Run: headless pygame with SDL's dummy video driver; simulated clock (each Clock.tick advances the game by its frame time, no real sleeping); random seed 0; keys injected as events and as key.get_pressed() state; mouse plan: one left click at the window centre at the start of phase 2, then a move to the lower-right quarter at the start of phase 3.
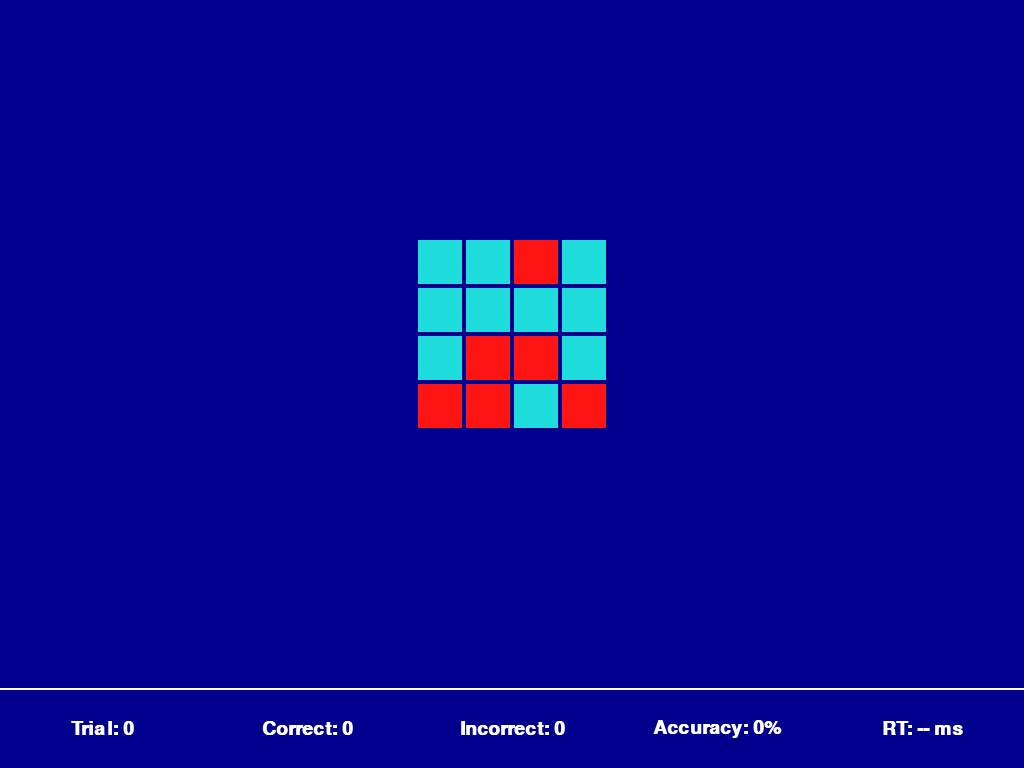
Frame 1 of 4 · flips 1–60 · no input
Frame 2 of 4 · flips 61–180 · clicked the window centre · tapped SPACE, RETURN · held RIGHT (→), D · screen unchanged from frame 1, image omitted
Frame 3 of 4 · flips 181–300 · moved the mouse to the lower-right quarter · held DOWN (↓), S · screen unchanged from frame 2, image omitted
Frame 4 of 4 · flips 301–420 · held LEFT (←), A, UP (↑), W · screen unchanged from frame 3, image omitted

The pygame program that drew these frames:

import pygame
import random
import time

pygame.init()

# =====================================================
# WINDOW
# =====================================================

WIDTH = 1024
HEIGHT = 768

screen = pygame.display.set_mode((WIDTH, HEIGHT))
pygame.display.set_caption("Pattern Memory Task")

clock = pygame.time.Clock()

# =====================================================
# COLORS
# =====================================================

BLUE_BG = (0, 0, 140)
CYAN = (30, 220, 220)
RED = (255, 20, 20)
WHITE = (255, 255, 255)
GREEN = (0, 255, 0)

# =====================================================
# FONTS
# =====================================================

font = pygame.font.SysFont("arial", 28, bold=True)

# =====================================================
# STATS
# =====================================================

trial = 0
correct = 0
incorrect = 0
last_rt = None
flash_red_until = 0
FLASH_DURATION = 250  # milliseconds

# =====================================================
# PATTERN GENERATION
# =====================================================

GRID_SIZE = 4


def create_pattern():
    return [
        [random.choice([0, 1]) for _ in range(GRID_SIZE)]
        for _ in range(GRID_SIZE)
    ]


def create_distractor(pattern):
    new_pattern = [row[:] for row in pattern]

    flips = random.randint(1, 3)

    for _ in range(flips):
        r = random.randint(0, 3)
        c = random.randint(0, 3)
        new_pattern[r][c] = 1 - new_pattern[r][c]

    return new_pattern


# =====================================================
# DRAWING
# =====================================================

CELL_SIZE = 48


def draw_pattern(pattern, center_x, center_y):

    size = GRID_SIZE * CELL_SIZE

    start_x = center_x - size // 2
    start_y = center_y - size // 2

    for r in range(GRID_SIZE):
        for c in range(GRID_SIZE):

            color = CYAN if pattern[r][c] else RED

            rect = pygame.Rect(
                start_x + c * CELL_SIZE,
                start_y + r * CELL_SIZE,
                CELL_SIZE,
                CELL_SIZE,
            )

            pygame.draw.rect(screen, color, rect)
            pygame.draw.rect(screen, BLUE_BG, rect, 2)


def draw_status():

    bar_y = HEIGHT - 80

    pygame.draw.line(
        screen,
        WHITE,
        (0, bar_y),
        (WIDTH, bar_y),
        2
    )

    acc = (
        0
        if trial == 0
        else round(correct / trial * 100, 1)
    )

    rt_text = "--" if last_rt is None else str(int(last_rt))

    texts = [
        f"Trial: {trial}",
        f"Correct: {correct}",
        f"Incorrect: {incorrect}",
        f"Accuracy: {acc}%",
        f"RT: {rt_text} ms"
    ]

    section = WIDTH / 5

    for i, text in enumerate(texts):

        surf = font.render(text, True, WHITE)

        rect = surf.get_rect(
            center=(section * i + section / 2,
                    HEIGHT - 40)
        )

        screen.blit(surf, rect)


# =====================================================
# GAME STATES
# =====================================================

SHOW_PATTERN = 0
BLANK = 1
CHOICE = 2

state = SHOW_PATTERN

pattern = create_pattern()
distractor = create_distractor(pattern)

original_on_left = random.choice([True, False])

state_start = time.perf_counter()
choice_start = None

# =====================================================
# MAIN LOOP
# =====================================================

running = True

while running:

    clock.tick(60)

    if pygame.time.get_ticks() < flash_red_until:
        screen.fill(RED)
    else:
        screen.fill(BLUE_BG)

    now = time.perf_counter()

    # ---------------------------------
    # SHOW ORIGINAL
    # ---------------------------------

    if state == SHOW_PATTERN:

        draw_pattern(
            pattern,
            WIDTH // 2,
            HEIGHT // 2 - 50
        )

        if now - state_start >= 2:
            state = BLANK
            state_start = now

    # ---------------------------------
    # BLANK SCREEN
    # ---------------------------------

    elif state == BLANK:

        if now - state_start >= 1:
            state = CHOICE
            state_start = now
            choice_start = now

    # ---------------------------------
    # CHOICE SCREEN
    # ---------------------------------

    elif state == CHOICE:

        if original_on_left:

            draw_pattern(
                pattern,
                WIDTH // 3,
                HEIGHT // 2 - 50
            )

            draw_pattern(
                distractor,
                WIDTH * 2 // 3,
                HEIGHT // 2 - 50
            )

        else:

            draw_pattern(
                distractor,
                WIDTH // 3,
                HEIGHT // 2 - 50
            )

            draw_pattern(
                pattern,
                WIDTH * 2 // 3,
                HEIGHT // 2 - 50
            )

    draw_status()

    pygame.display.flip()

    # =================================================
    # EVENTS
    # =================================================

    for event in pygame.event.get():

        if event.type == pygame.QUIT:
            running = False

        if state == CHOICE:

            if event.type == pygame.MOUSEBUTTONDOWN:

                rt = (
                    time.perf_counter()
                    - choice_start
                ) * 1000

                last_rt = rt

                response_correct = False

                # LEFT CLICK = LEFT SIDE
                if event.button == 1:

                    response_correct = original_on_left

                # RIGHT CLICK = RIGHT SIDE
                elif event.button == 3:

                    response_correct = not original_on_left

                else:
                    continue

                trial += 1

                if response_correct:
                    correct += 1
                else:
                    incorrect += 1
                    flash_red_until = (
                        pygame.time.get_ticks()
                        + FLASH_DURATION
                    )

                pattern = create_pattern()
                distractor = create_distractor(pattern)

                original_on_left = random.choice(
                    [True, False]
                )

                state = SHOW_PATTERN
                state_start = time.perf_counter()

pygame.quit()
